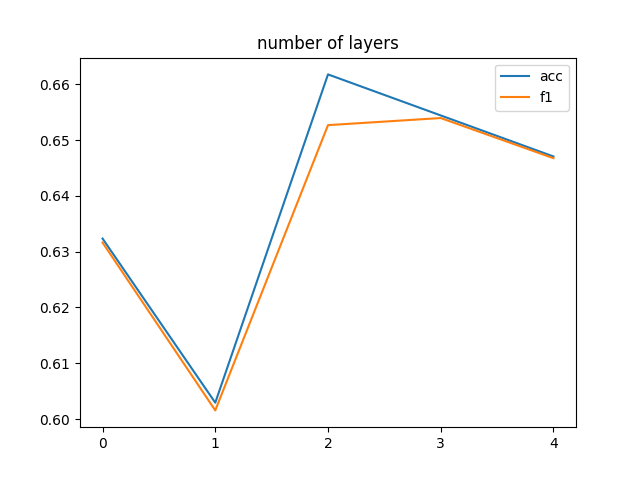

Values plotted in this chart, from the file beside it:
, acc, f1
0, 0.6324, 0.6316
1, 0.6029, 0.6016
2, 0.6618, 0.6527
3, 0.6544, 0.6539
4, 0.6471, 0.6468
